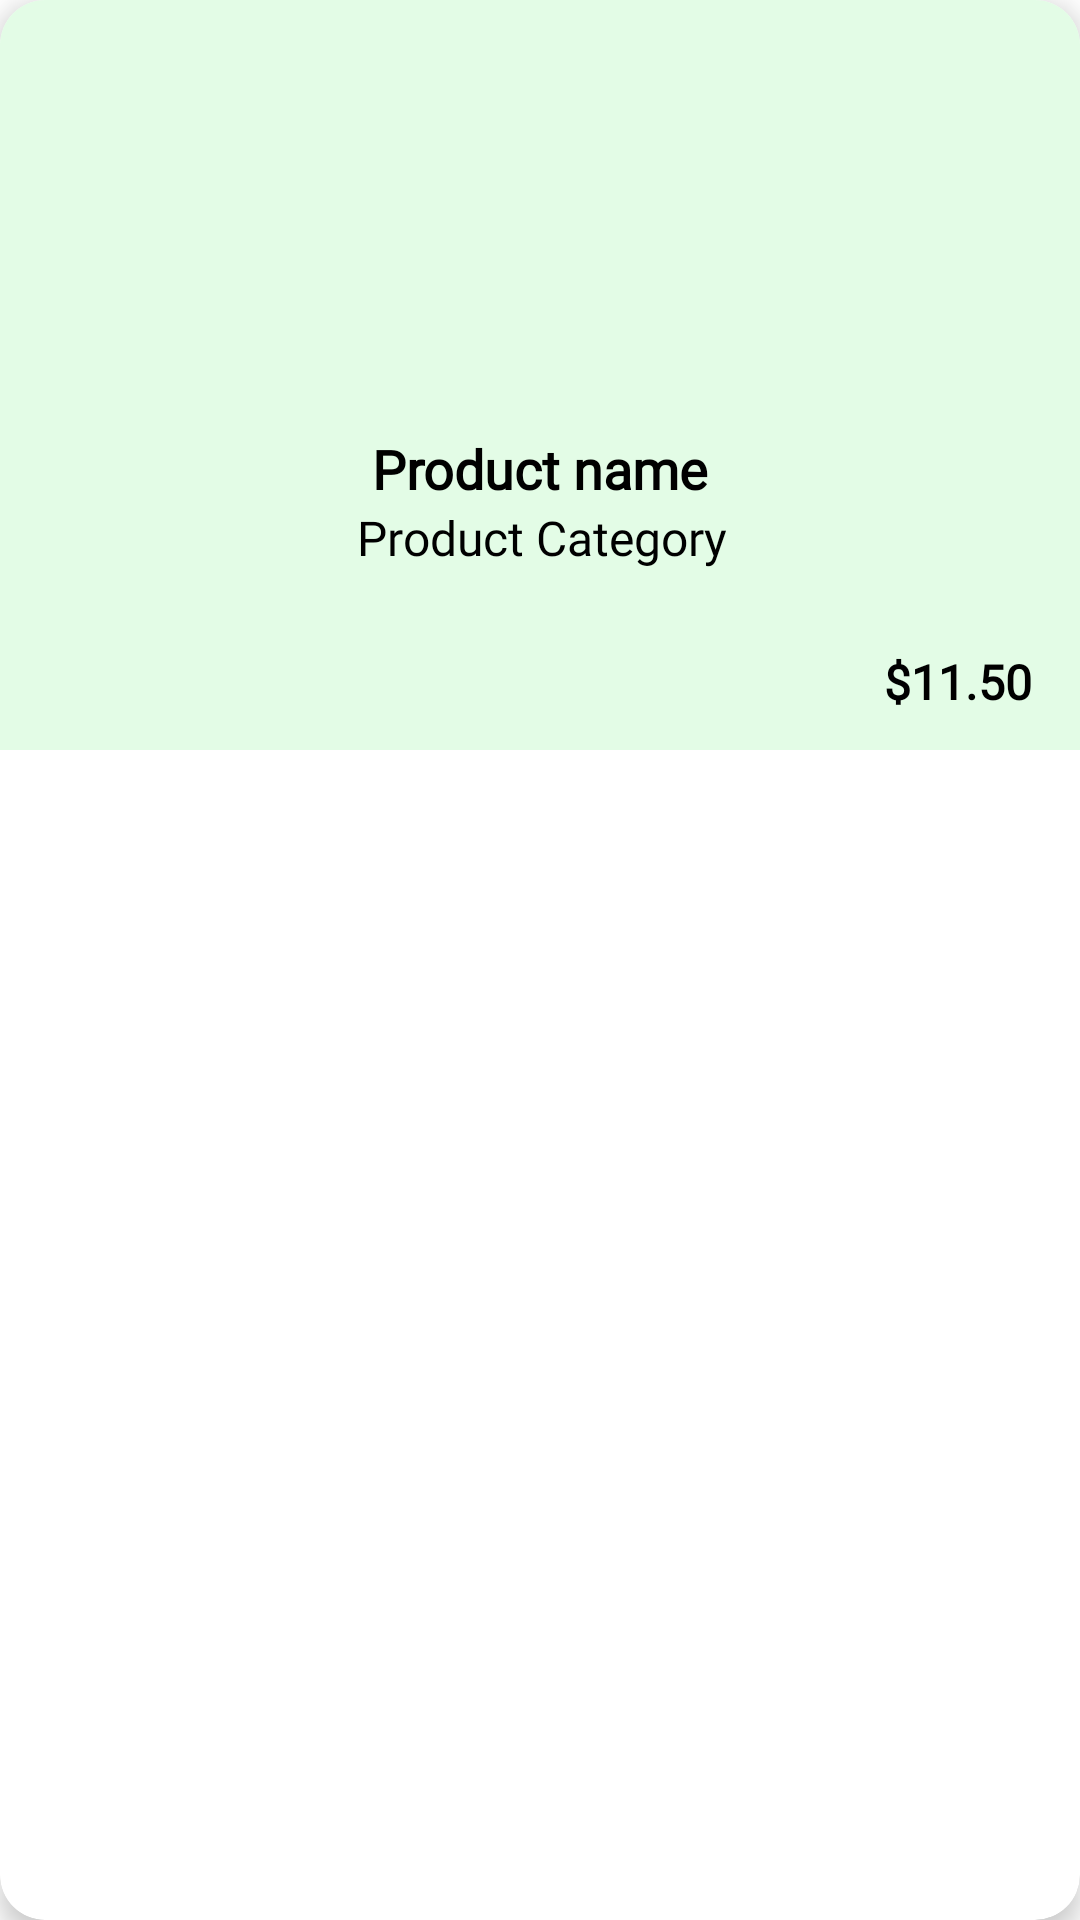

Layout XML and referenced resources for this Android screen:
<!-- AndroidManifest.xml: application theme Theme.Hardwarestoreapp -->
<!-- res/layout/product_card.xml -->
<?xml version="1.0" encoding="utf-8"?>
<layout xmlns:android="http://schemas.android.com/apk/res/android"
    xmlns:app="http://schemas.android.com/apk/res-auto">

    <com.google.android.material.card.MaterialCardView
        android:layout_width="wrap_content"
        android:layout_height="wrap_content"
        android:layout_margin="16dp"
        app:cardCornerRadius="15dp"
        app:cardElevation="5dp"
        app:cardPreventCornerOverlap="true">

        <androidx.constraintlayout.widget.ConstraintLayout
            android:layout_width="match_parent"
            android:layout_height="250dp"
            android:background="@color/cardBackgroundCategory">

            <ImageView
                android:id="@+id/iv_product_img"
                android:layout_width="130dp"
                android:layout_height="120dp"
                android:layout_marginStart="32dp"
                android:layout_marginTop="16dp"
                android:layout_marginEnd="32dp"
                android:src="@drawable/ic_launcher_foreground"
                app:layout_constraintEnd_toEndOf="parent"
                app:layout_constraintStart_toStartOf="parent"
                app:layout_constraintTop_toTopOf="parent" />

            <TextView
                android:id="@+id/tv_product_name"
                android:layout_width="wrap_content"
                android:layout_height="wrap_content"
                android:layout_marginTop="8dp"
                android:fontFamily="@font/ubuntu_medium"
                android:text="Product name"
                android:textAlignment="center"
                android:textColor="@color/black"
                android:textSize="18sp"
                android:textStyle="bold"
                app:layout_constraintEnd_toEndOf="parent"
                app:layout_constraintStart_toStartOf="parent"
                app:layout_constraintTop_toBottomOf="@+id/iv_product_img" />

            <TextView
                android:id="@+id/tv_product_category"
                android:layout_width="wrap_content"
                android:layout_height="wrap_content"
                android:fontFamily="@font/ubuntu_regular"
                android:text="Product Category"
                android:textAlignment="center"
                android:textColor="@color/black"
                android:textSize="16sp"
                app:layout_constraintEnd_toEndOf="@+id/tv_product_name"
                app:layout_constraintStart_toStartOf="@+id/tv_product_name"
                app:layout_constraintTop_toBottomOf="@+id/tv_product_name" />

            <TextView
                android:id="@+id/tv_product_price"
                android:layout_width="wrap_content"
                android:layout_height="wrap_content"
                android:layout_marginEnd="16dp"
                android:layout_marginBottom="12dp"
                android:fontFamily="@font/ubuntu_bold"
                android:text="$11.50"
                android:textColor="@color/black"
                android:textSize="16sp"
                android:textStyle="bold"
                app:layout_constraintBottom_toBottomOf="parent"
                app:layout_constraintEnd_toEndOf="parent" />

        </androidx.constraintlayout.widget.ConstraintLayout>

    </com.google.android.material.card.MaterialCardView>
</layout>
<!-- resources referenced by this layout -->
<resources>
  <color name="black">#FF000000</color>
  <color name="cardBackgroundCategory">#E3FCE6</color>
  <!-- drawable ic_launcher_foreground: png bitmap (mipmap-hdpi, 3756 bytes) -->
  <style name="Theme.Hardwarestoreapp" parent="Theme.MaterialComponents.DayNight.NoActionBar">
          
          <item name="colorPrimary">@color/purple_500</item>
          <item name="colorPrimaryVariant">@color/purple_700</item>
          <item name="colorOnPrimary">@color/white</item>
          
          <item name="colorSecondary">@color/teal_200</item>
          <item name="colorSecondaryVariant">@color/teal_700</item>
          <item name="colorOnSecondary">@color/black</item>
          
          <item name="android:statusBarColor">?attr/colorPrimaryVariant</item>
          
      </style>
  <color name="purple_500">#00a650</color>
  <color name="purple_700">#00a650</color>
  <color name="white">#FFFFFFFF</color>
  <color name="teal_200">#FF03DAC5</color>
  <color name="teal_700">#FF018786</color>
</resources>
